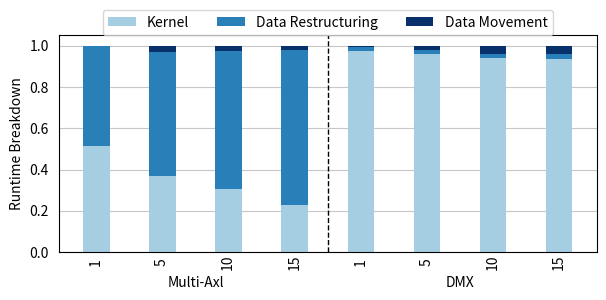

This figure's Python source:
import matplotlib.pyplot as plt
import numpy as np

# Sample data with 8 categories
categories = [f'Category {i+1}' for i in range(8)]
ticks = ["1", "5", "10", "15"] * 2
value_labels = ["Kernel", "Data Restructuring", "Data Movement"]

large_array = np.array([[0.51408972, 0.37032805, 0.30759739, 0.22569554, 0.97252772,
        0.9591099 , 0.93927956, 0.93757771],
       [0.48278058, 0.60078151, 0.66653353, 0.75532336, 0.02155013,
        0.02125281, 0.02081339, 0.02077568],
       [0.0031297 , 0.02889044, 0.02586908, 0.0189811 , 0.00592215,
        0.01963729, 0.03990705, 0.04164661]])

values1 = large_array[0]
values2 = large_array[1]
values3 = large_array[2]

bar_width = 0.4  # Width of each bar

# Predefined list of blue shades
blue_shades = ['#a6cee3', '#2980b9', '#08306b']

# Specify figure size in points
fig_size_pts = (500, 200)  # 500 points x 200 points

# Convert points to inches (1 inch = 72 points)
fig_size_inches = (fig_size_pts[0] / 72, fig_size_pts[1] / 72)

# Create bar plots with specified figure size and blue shades
# plt.figure(figsize=fig_size_inches)

# Plotting the stacked bar chart
fig, ax = plt.subplots(figsize=fig_size_inches)

# reduce the white space between Y-axis and the 1st bar
#plt.margins(x=0.01)

# Plotting the first set of normalized values
bar1 = ax.bar(categories, values1, width=bar_width, label=value_labels[0], color=blue_shades[0], zorder=2)

# Plotting the second set of normalized values on top of the first one
bar2 = ax.bar(categories, values2, width=bar_width, bottom=values1, label=value_labels[1], color=blue_shades[1], zorder=2)

# Plotting the third set of normalized values on top of the previous ones
bar3 = ax.bar(categories, values3, width=bar_width, bottom=[v1 + v2 for v1, v2 in zip(values1, values2)], label=value_labels[2], color=blue_shades[2], zorder=2)

# Adding vertical lines
for i in range(4, len(categories), 4):
    ax.axvline(x=i - 0.5, color='black', linestyle='--', linewidth=1)

# Adding labels and title
ax.set_ylabel('Runtime Breakdown')

# Adjust legend location to avoid extending outside the plot
ax.legend(loc='upper center', bbox_to_anchor=(0.5, 1.15), fancybox=True, shadow=False, ncol=3)

plt.grid(axis='y', linestyle='-', alpha=0.7, zorder=1)

# tick position generattion and adjustment
tick_loc = np.arange(len(categories))
tick_loc = tick_loc + 0.1
ax.set_xticks(tick_loc)

# Rotate x-axis labels for better readability
ax.set_xticklabels(ticks, rotation=90, ha='right', va="center")

# remove the visible ticks but keep the labels
ax.tick_params(tick1On=False)

# Remove the padding at the bottom of the figure
plt.subplots_adjust(bottom=0.1)

group_labels = ["Multi-Axl", "DMX"]
# Add text labels for each group of four bars
for i in range(0, len(categories), 4):
    group_label = group_labels[i//4]
    group_center = (i + i + 3) / 2
    ax.text(group_center, -0.15, group_label, ha='center', va='center', color='black')

# Remove title for the figure
plt.title('')

name = "multi-kernel-breakdown"
plt.savefig(f'{name}.pdf', bbox_inches='tight', dpi=1000)

# Display the plot
plt.show()
